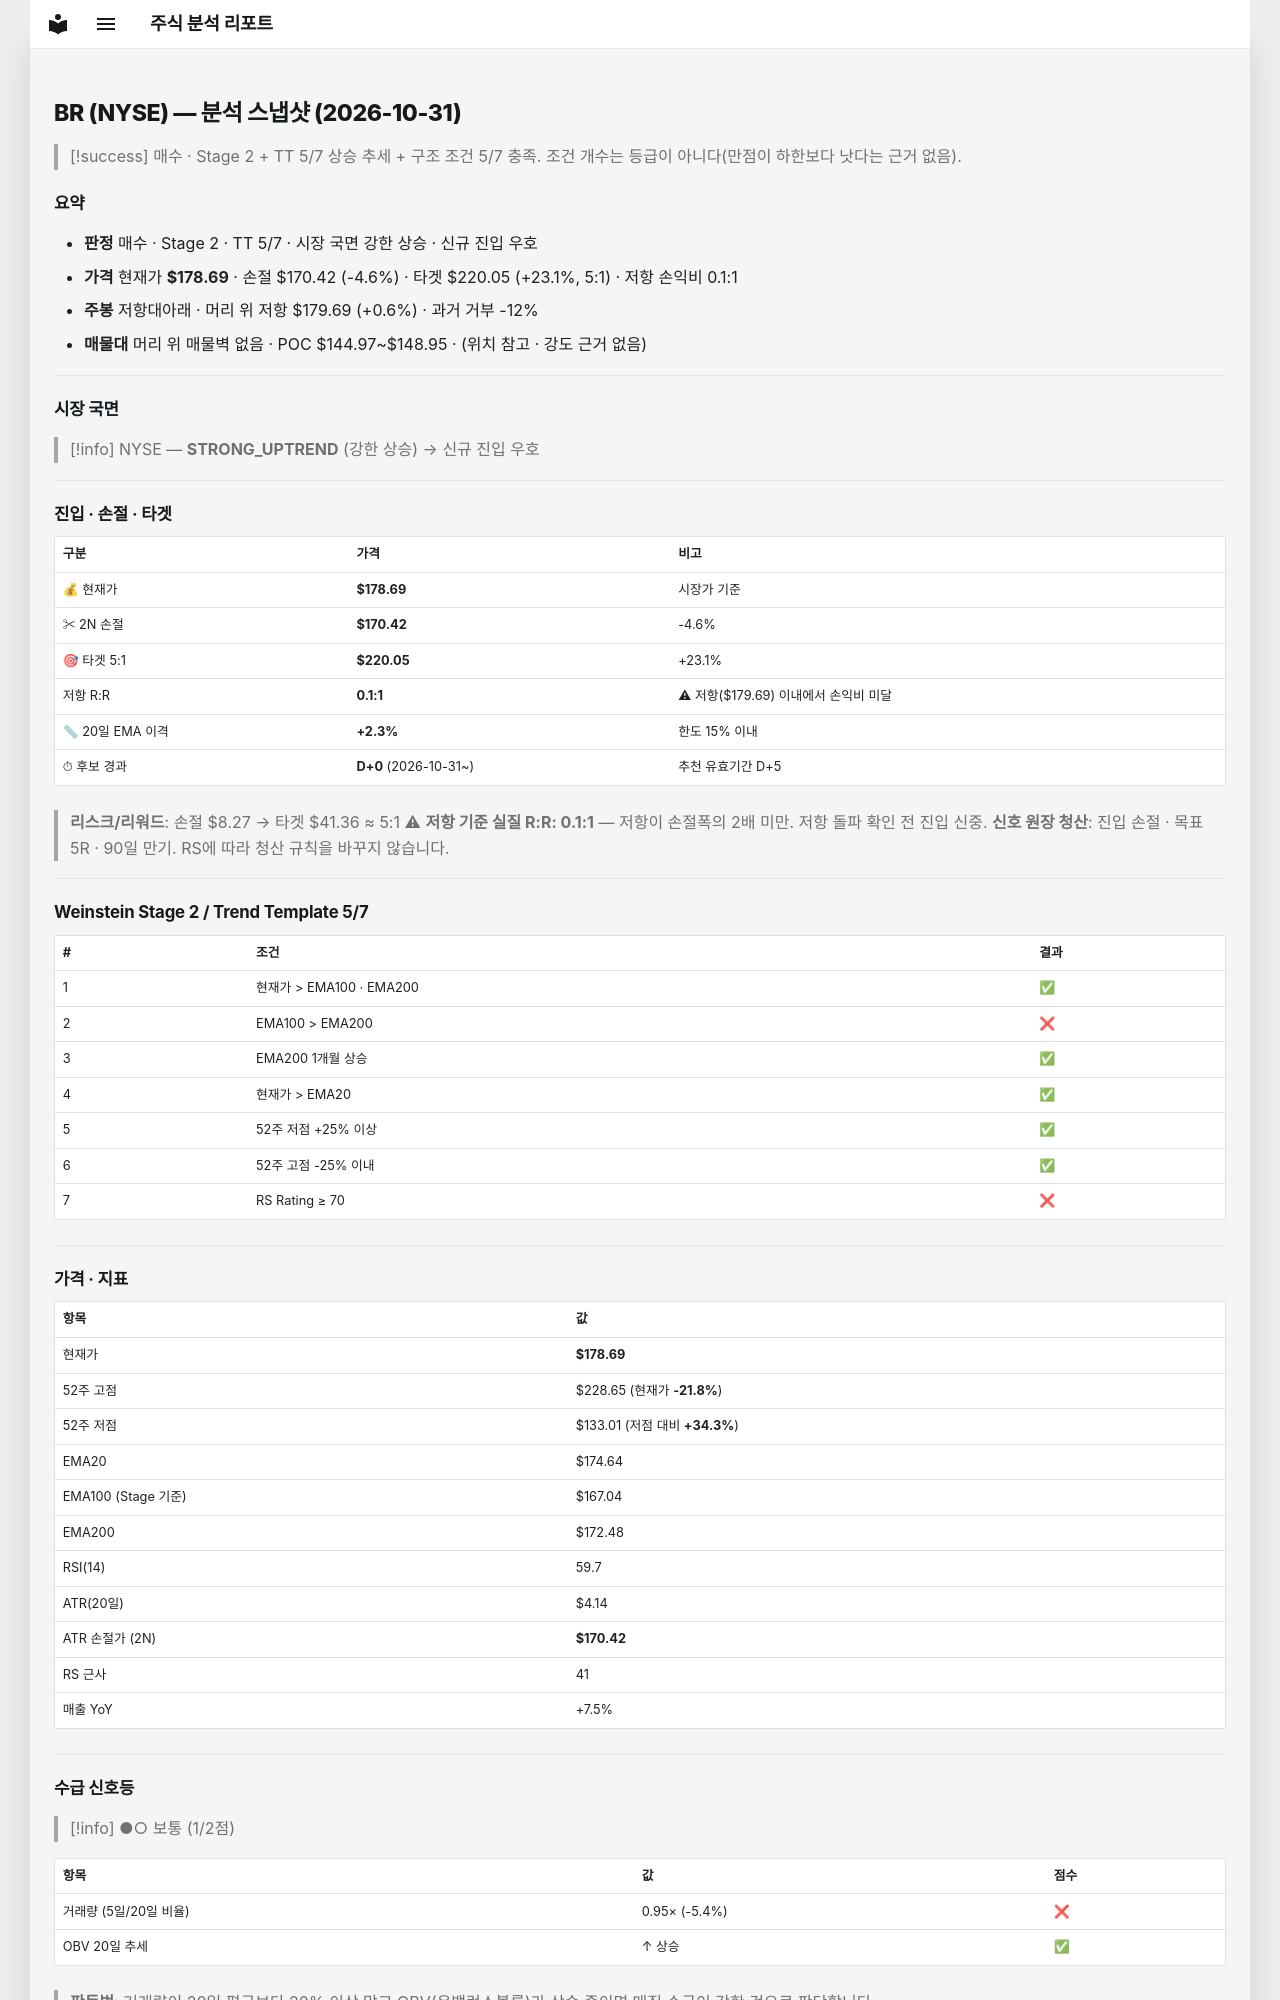

repository: soloandco/stock-reports · page: snapshots/BR-2026-10-31/index.html · generator: mkdocs

---
type: analysis-snapshot
title: BR 분석 스냅샷
ticker: BR
market: NYSE
created: 2026-10-31
updated: 2026-10-31
bar-date: 2026-10-30
verdict: 매수관찰
real-rr: 0.12
sma50-gap-pct: 2.3
candidate-days: 0
candidate-since: 2026-10-31
weekly-position: 저항대아래
weekly-overhead-price: 179.69
weekly-overhead-pct: 0.6
stage: 2
trend-template-score: 5
tt-max: 7
ma-set: ema-20-100-200
price: 178.69000244140625
stop-price: 170.41759814553606
market-regime: STRONG_UPTREND
supply-demand-score: 1/2
supply-demand-label: 보통
status: tracking
tags:
  - stock-agent
  - watchlist
  - BR
  - analysis
related:
  - "[[analysis-template]]"
---

# BR (NYSE) — 분석 스냅샷 (2026-10-31)

> [!success] 매수 · Stage 2 + TT 5/7
> 상승 추세 + 구조 조건 5/7 충족. 조건 개수는 등급이 아니다(만점이 하한보다 낫다는 근거 없음).

## 요약

- **판정** 매수 · Stage 2 · TT 5/7 · 시장 국면 강한 상승 · 신규 진입 우호
- **가격** 현재가 **$178.69** · 손절 $170.42 (-4.6%) · 타겟 $220.05 (+23.1%, 5:1) · 저항 손익비 0.1:1
- **주봉** 저항대아래 · 머리 위 저항 $179.69 (+0.6%) · 과거 거부 -12%
- **매물대** 머리 위 매물벽 없음 · POC $144.97~$148.95 · (위치 참고 · 강도 근거 없음)

---

## 시장 국면

> [!info] NYSE — **STRONG_UPTREND** (강한 상승) → 신규 진입 우호

---

## 진입 · 손절 · 타겟

| 구분 | 가격 | 비고 |
|------|------|------|
| 💰 현재가 | **$178.69** | 시장가 기준 |
| ✂ 2N 손절 | **$170.42** | -4.6% |
| 🎯 타겟 5:1 | **$220.05** | +23.1% |
| 저항 R:R | **0.1:1** | ⚠ 저항($179.69) 이내에서 손익비 미달 |
| 📏 20일 EMA 이격 | **+2.3%** | 한도 15% 이내 |
| ⏱ 후보 경과 | **D+0** (2026-10-31~) | 추천 유효기간 D+5 |

> **리스크/리워드**: 손절 $8.27 → 타겟 $41.36 ≈ 5:1
> ⚠ **저항 기준 실질 R:R: 0.1:1** — 저항이 손절폭의 2배 미만. 저항 돌파 확인 전 진입 신중.
> **신호 원장 청산**: 진입 손절 · 목표 5R · 90일 만기. RS에 따라 청산 규칙을 바꾸지 않습니다.

---

## Weinstein Stage 2 / Trend Template 5/7

| # | 조건 | 결과 |
|---|------|------|
| 1 | 현재가 > EMA100 · EMA200 | ✅ |
| 2 | EMA100 > EMA200 | ❌ |
| 3 | EMA200 1개월 상승 | ✅ |
| 4 | 현재가 > EMA20 | ✅ |
| 5 | 52주 저점 +25% 이상 | ✅ |
| 6 | 52주 고점 -25% 이내 | ✅ |
| 7 | RS Rating ≥ 70 | ❌ |

---

## 가격 · 지표

| 항목 | 값 |
|------|---|
| 현재가 | **$178.69** |
| 52주 고점 | $228.65 (현재가 **-21.8%**) |
| 52주 저점 | $133.01 (저점 대비 **+34.3%**) |
| EMA20 | $174.64 |
| EMA100 (Stage 기준) | $167.04 |
| EMA200 | $172.48 |
| RSI(14) | 59.7 |
| ATR(20일) | $4.14 |
| ATR 손절가 (2N) | **$170.42** |
| RS 근사 | 41 |
| 매출 YoY | +7.5% |

---
## 수급 신호등

> [!info] ●○ 보통 (1/2점)

| 항목 | 값 | 점수 |
|------|------|------|
| 거래량 (5일/20일 비율) | 0.95× (-5.4%) | ❌ |
| OBV 20일 추세 | ↑ 상승 | ✅ |

> **판독법**: 거래량이 20일 평균보다 20% 이상 많고 OBV(온밸런스볼륨)가 상승 중이면 매집 수급이 강한 것으로 판단합니다.

---
